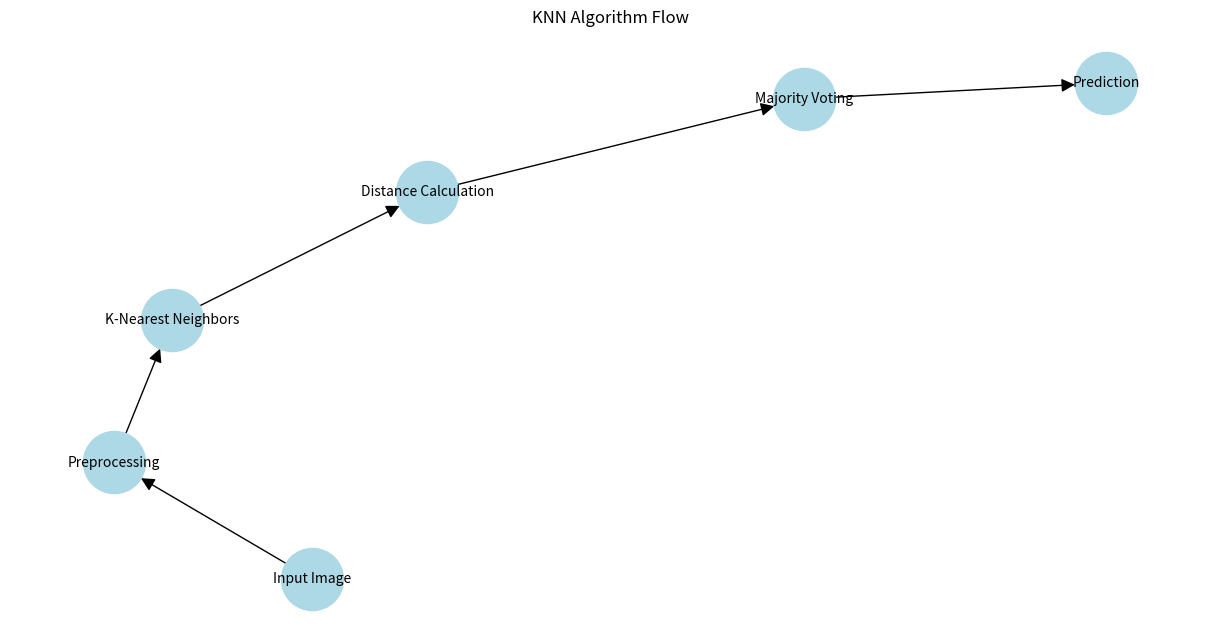
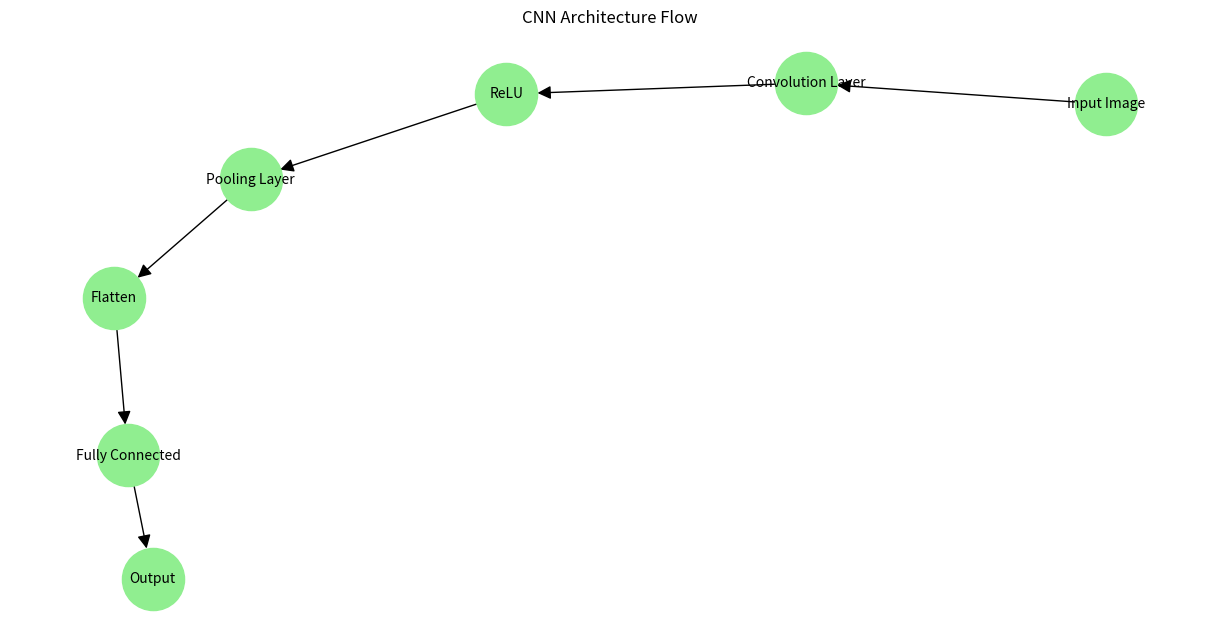

The matplotlib source for these figures, in order:
import matplotlib.pyplot as plt
import numpy as np
from matplotlib.patches import Rectangle, FancyArrowPatch
import networkx as nx

def create_knn_flow():
    G = nx.DiGraph()
    nodes = ['Input Image', 'Preprocessing', 'K-Nearest Neighbors', 'Distance Calculation', 'Majority Voting', 'Prediction']
    G.add_nodes_from(nodes)
    edges = [
        ('Input Image', 'Preprocessing'),
        ('Preprocessing', 'K-Nearest Neighbors'),
        ('K-Nearest Neighbors', 'Distance Calculation'),
        ('Distance Calculation', 'Majority Voting'),
        ('Majority Voting', 'Prediction')
    ]
    G.add_edges_from(edges)
    
    plt.figure(figsize=(12, 6))
    pos = nx.spring_layout(G)
    nx.draw(G, pos, with_labels=True, node_color='lightblue', 
            node_size=2000, arrowsize=20, font_size=10)
    plt.title('KNN Algorithm Flow')
    plt.savefig('knn_flow.png')
    plt.close()

def create_cnn_flow():
    G = nx.DiGraph()
    nodes = ['Input Image', 'Convolution Layer', 'ReLU', 'Pooling Layer', 
             'Flatten', 'Fully Connected', 'Output']
    G.add_nodes_from(nodes)
    edges = [
        ('Input Image', 'Convolution Layer'),
        ('Convolution Layer', 'ReLU'),
        ('ReLU', 'Pooling Layer'),
        ('Pooling Layer', 'Flatten'),
        ('Flatten', 'Fully Connected'),
        ('Fully Connected', 'Output')
    ]
    G.add_edges_from(edges)
    
    plt.figure(figsize=(12, 6))
    pos = nx.spring_layout(G)
    nx.draw(G, pos, with_labels=True, node_color='lightgreen', 
            node_size=2000, arrowsize=20, font_size=10)
    plt.title('CNN Architecture Flow')
    plt.savefig('cnn_flow.png')
    plt.close()

def create_algorithm_descriptions():
    # Create a figure for algorithm descriptions
    plt.figure(figsize=(15, 10))
    
    # KNN Description
    plt.subplot(2, 2, 1)
    plt.axis('off')
    knn_text = """
    K-Nearest Neighbors (KNN)
    
    Algorithm:
    1. Load training data
    2. For each test instance:
       - Calculate distances to all training instances
       - Select K nearest neighbors
       - Majority vote for classification
    
    Key Equations:
    - Distance: d(x,y) = √Σ(xi-yi)²
    - Classification: Majority vote among K neighbors
    """
    plt.text(0.1, 0.9, knn_text, fontsize=10, verticalalignment='top')
    
    # CNN Description
    plt.subplot(2, 2, 2)
    plt.axis('off')
    cnn_text = """
    Convolutional Neural Network (CNN)
    
    Architecture:
    1. Input Layer (28x28)
    2. Convolution Layer
    3. ReLU Activation
    4. Pooling Layer
    5. Flatten
    6. Fully Connected Layer
    7. Output Layer (10 classes)
    
    Key Equations:
    - Convolution: (f * k)(p) = Σs f(s)k(p-s)
    - ReLU: f(x) = max(0,x)
    - Softmax: σ(z)j = e^zj / Σe^zk
    """
    plt.text(0.1, 0.9, cnn_text, fontsize=10, verticalalignment='top')
    
    plt.tight_layout()
    plt.savefig('algorithm_descriptions.png')
    plt.close()

if __name__ == "__main__":
    create_knn_flow()
    create_cnn_flow()
    create_algorithm_descriptions() 
